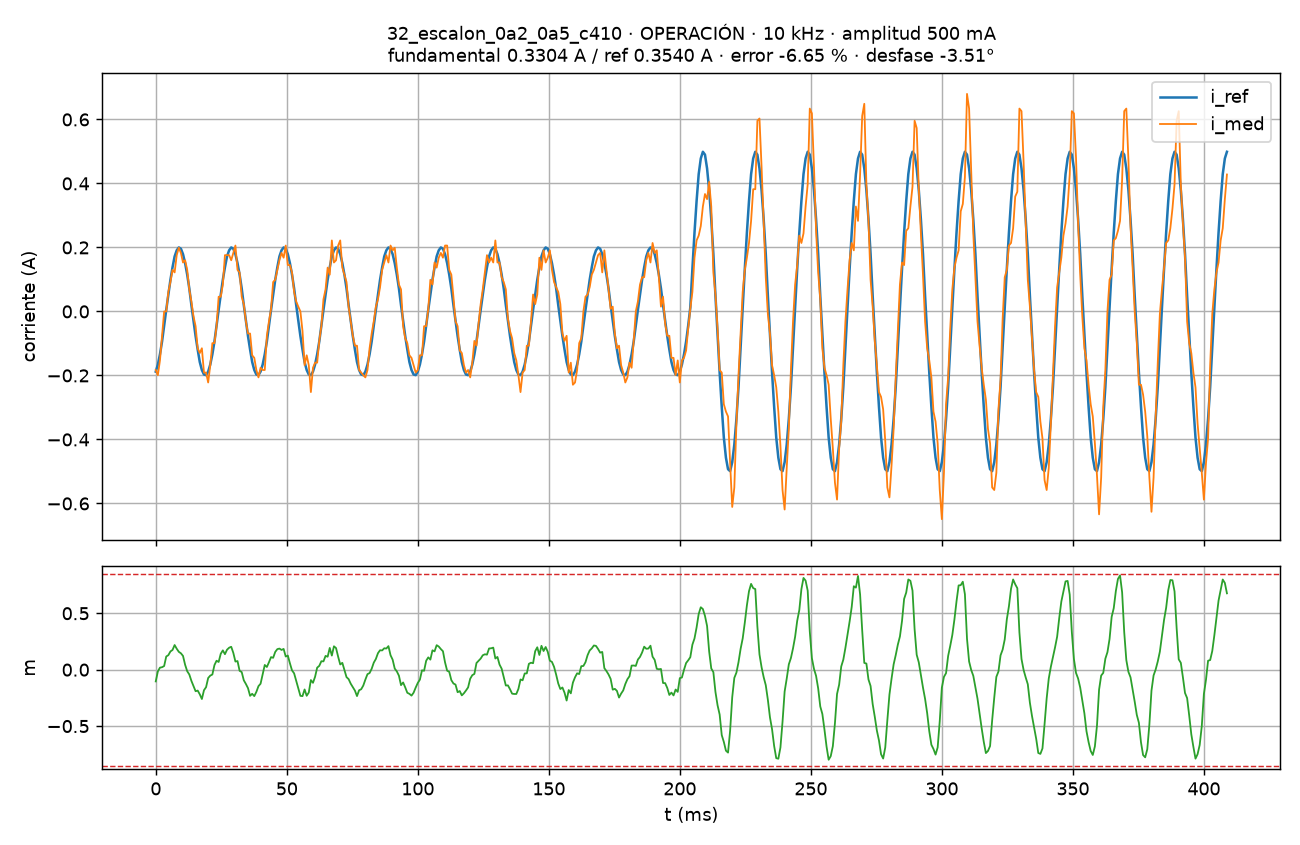

Data behind this chart, as committed beside it:
# f_sw=10000 Hz, Ts=100000 ns, K_REG=8, amplitud=500 mA, estado=OPERACIÓN, causa=0x0000, t_isr_max=840 ciclos, perdidas=0
t_s, i_med_A, i_ref_A, m, n
0.000000, -0.183, -0.188, -0.104, 7255
0.000800, -0.199, -0.166, -0.01520, 7263
0.001600, -0.153, -0.134, 0.01828, 7271
0.002400, -0.076, -0.094, 0.02197, 7279
0.003200, 0.0, -0.044, 0.03235, 7287
0.004000, 0.0, 0.005, 0.1168, 7295
0.004800, 0.061, 0.053, 0.1286, 7303
0.005600, 0.092, 0.099, 0.1616, 7311
0.006400, 0.13, 0.138, 0.1749, 7319
0.007200, 0.122, 0.172, 0.2184, 7327
0.008000, 0.176, 0.191, 0.1857, 7335
0.008800, 0.199, 0.2, 0.1582, 7343
0.009600, 0.183, 0.196, 0.1453, 7351
0.0104, 0.153, 0.179, 0.1221, 7359
0.0112, 0.16, 0.151, 0.04382, 7367
0.012, 0.13, 0.115, -0.01355, 7375
0.0128, 0.069, 0.072, -0.04230, 7383
0.0136, 0.031, 0.02, -0.09906, 7391
0.0144, -0.015, -0.029, -0.1461, 7399
0.0152, -0.046, -0.077, -0.1908, 7407
0.016, -0.115, -0.119, -0.1851, 7415
0.0168, -0.13, -0.158, -0.2184, 7423
0.0176, -0.115, -0.183, -0.26, 7431
0.0184, -0.191, -0.197, -0.1821, 7439
0.0192, -0.191, -0.199, -0.155, 7447
0.02, -0.222, -0.188, -0.07385, 7455
0.0208, -0.168, -0.166, -0.05252, 7463
0.0216, -0.099, -0.134, -0.04285, 7471
0.0224, -0.099, -0.094, 0.04083, 7479
0.0232, -0.046, -0.044, 0.07935, 7487
0.024, 0.046, 0.005, 0.06830, 7495
0.0248, 0.046, 0.053, 0.141, 7503
0.0256, 0.084, 0.099, 0.1711, 7511
0.0264, 0.176, 0.138, 0.1373, 7519
0.0272, 0.176, 0.172, 0.1769, 7527
0.028, 0.176, 0.191, 0.1947, 7535
0.0288, 0.16, 0.2, 0.203, 7543
0.0296, 0.183, 0.196, 0.149, 7551
0.0304, 0.206, 0.179, 0.07199, 7559
0.0312, 0.13, 0.151, 0.07648, 7567
0.032, 0.122, 0.115, -0.01010, 7575
0.0328, 0.046, 0.072, -0.02106, 7583
0.0336, 0.023, 0.02, -0.09399, 7591
0.0344, -0.031, -0.029, -0.1267, 7599
0.0352, -0.069, -0.077, -0.1634, 7607
0.036, -0.069, -0.119, -0.2317, 7615
0.0368, -0.137, -0.158, -0.2138, 7623
0.0376, -0.145, -0.183, -0.2344, 7631
0.0384, -0.183, -0.197, -0.1963, 7639
0.0392, -0.206, -0.199, -0.1458, 7647
0.04, -0.176, -0.188, -0.1243, 7655
0.0408, -0.183, -0.166, -0.03937, 7663
0.0416, -0.183, -0.134, 0.04187, 7671
0.0424, -0.076, -0.094, 0.02368, 7679
0.0432, -0.031, -0.044, 0.06586, 7687
0.044, 0.008, 0.005, 0.1114, 7695
0.0448, 0.092, 0.053, 0.1054, 7703
0.0456, 0.099, 0.099, 0.1576, 7711
0.0464, 0.13, 0.138, 0.182, 7719
... 453 more rows
